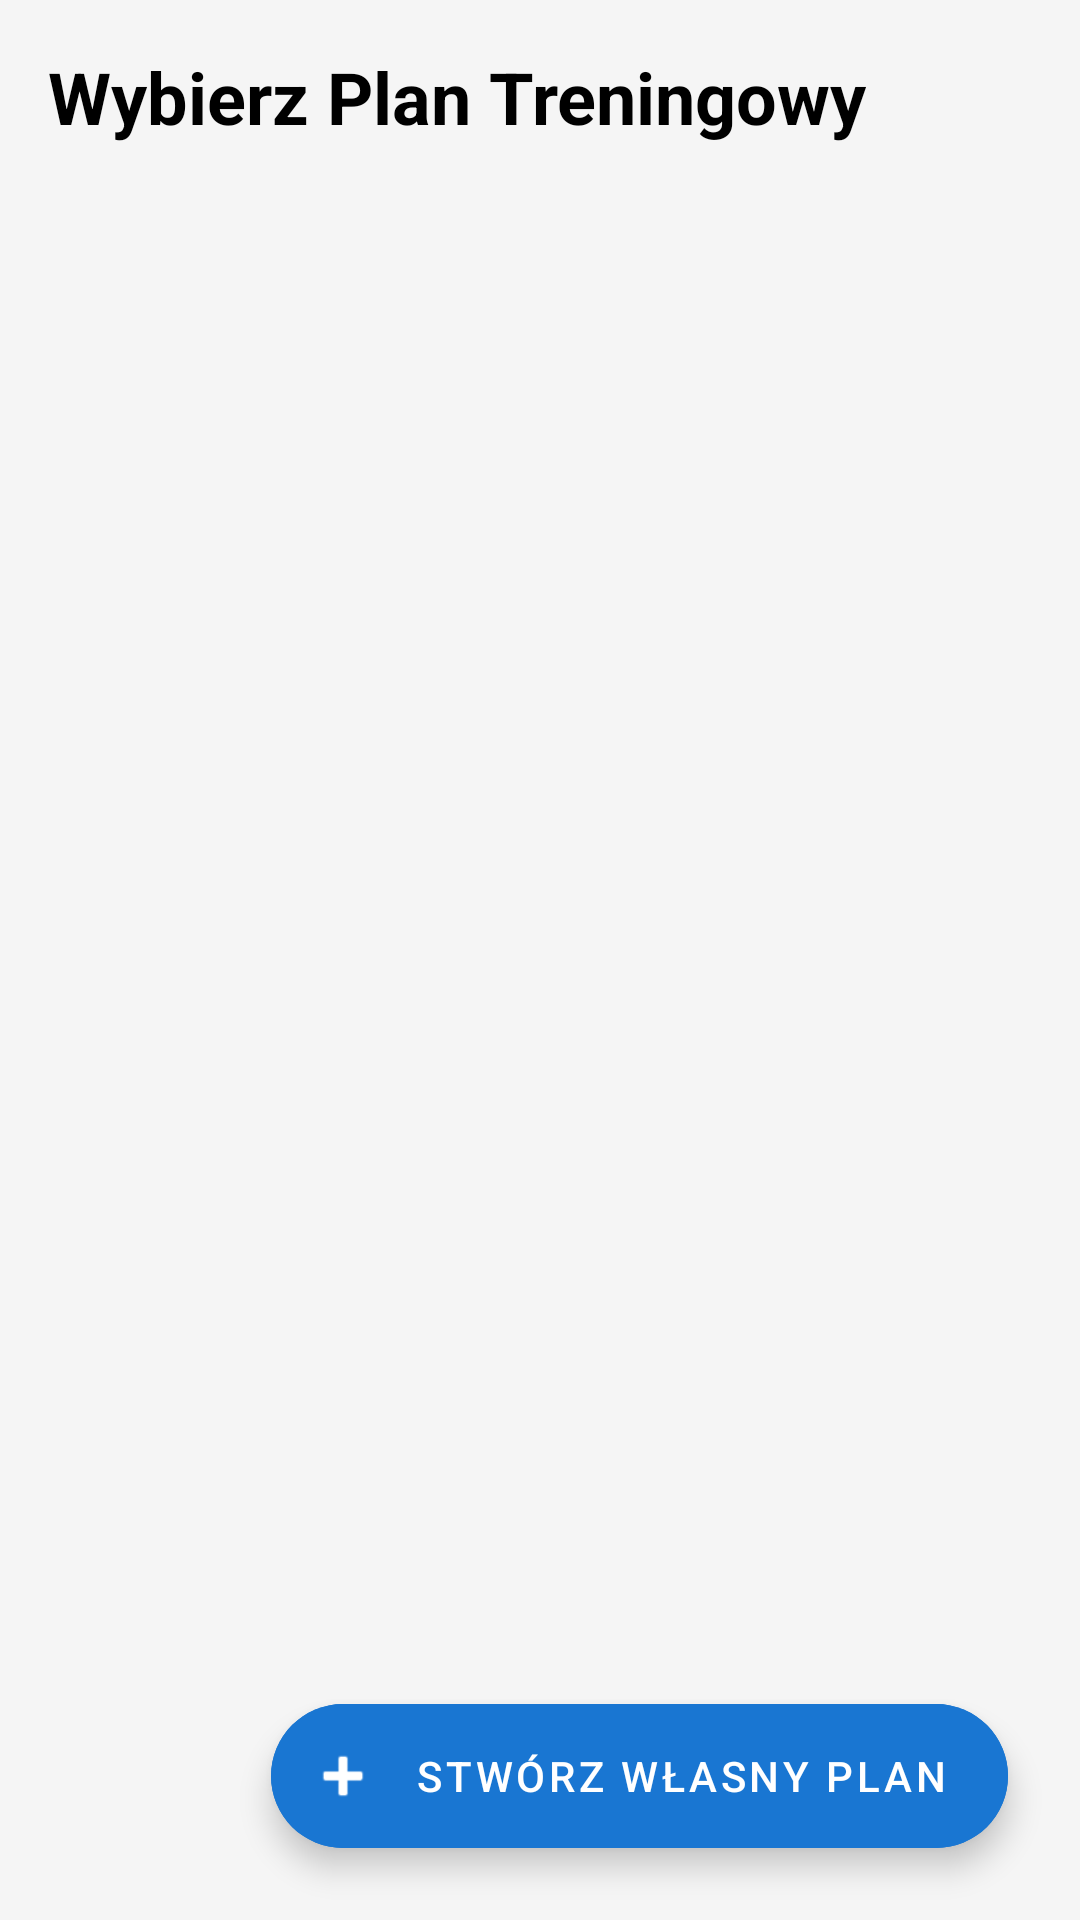

This screen was rendered from an Android layout file. Write that file and the resources it references.
<!-- AndroidManifest.xml: application theme Theme.PowerStrongApp -->
<!-- res/layout/fragment_plan_list.xml -->
<?xml version="1.0" encoding="utf-8"?>
<androidx.constraintlayout.widget.ConstraintLayout
    xmlns:android="http://schemas.android.com/apk/res/android"
    xmlns:app="http://schemas.android.com/apk/res-auto"
    android:layout_width="match_parent"
    android:layout_height="match_parent"
    android:background="#F5F5F5">

    <TextView
        android:id="@+id/tvTitle"
        android:layout_width="wrap_content"
        android:layout_height="wrap_content"
        android:text="Wybierz Plan Treningowy"
        android:textSize="24sp"
        android:textStyle="bold"
        android:textColor="@color/black"
        android:layout_margin="16dp"
        app:layout_constraintStart_toStartOf="parent"
        app:layout_constraintTop_toTopOf="parent"/>

    <androidx.recyclerview.widget.RecyclerView
        android:id="@+id/rvPlans"
        android:layout_width="0dp"
        android:layout_height="0dp"
        android:layout_marginTop="16dp"
        app:layout_constraintTop_toBottomOf="@id/tvTitle"
        app:layout_constraintBottom_toBottomOf="parent"
        app:layout_constraintStart_toStartOf="parent"
        app:layout_constraintEnd_toEndOf="parent"/>

    <ProgressBar
        android:id="@+id/progressBar"
        android:layout_width="wrap_content"
        android:layout_height="wrap_content"
        android:visibility="gone"
        app:layout_constraintBottom_toBottomOf="parent"
        app:layout_constraintEnd_toEndOf="parent"
        app:layout_constraintStart_toStartOf="parent"
        app:layout_constraintTop_toTopOf="parent" />

    <com.google.android.material.floatingactionbutton.ExtendedFloatingActionButton
        android:id="@+id/fabCreatePlan"
        android:layout_width="wrap_content"
        android:layout_height="wrap_content"
        android:layout_margin="24dp"
        android:text="Stwórz własny plan"
        android:textColor="@android:color/white"
        android:backgroundTint="#1976D2"
        app:icon="@android:drawable/ic_input_add"
        app:iconTint="@android:color/white"
        app:layout_constraintBottom_toBottomOf="parent"
        app:layout_constraintEnd_toEndOf="parent"/>

</androidx.constraintlayout.widget.ConstraintLayout>
<!-- resources referenced by this layout -->
<resources>
  <color name="black">#000000</color>
  <style name="Theme.PowerStrongApp" parent="Theme.MaterialComponents.DayNight.NoActionBar">
  
          <item name="colorPrimary">@color/md_theme_light_primary</item>
          <item name="colorOnPrimary">@color/md_theme_light_onPrimary</item>
  
          <item name="colorSecondary">@color/md_theme_light_secondary</item>
          <item name="colorOnSecondary">@color/md_theme_light_onSecondary</item>
  
          <item name="colorOutline">@color/color_outline</item>
  
          <item name="android:windowBackground">@color/md_theme_light_background</item>
          <item name="colorSurface">@color/md_theme_light_surface</item>
          <item name="colorOnSurface">@color/md_theme_light_onSurface</item>
          <item name="colorOnSurfaceVariant">@color/md_theme_light_onSurfaceVariant</item>
  
          <item name="android:statusBarColor">?attr/colorSurface</item>
          <item name="android:windowLightStatusBar">true</item>
      </style>
  <color name="md_theme_light_primary">@color/orange_900</color>
  <color name="md_theme_light_onPrimary">@color/white</color>
  <color name="md_theme_light_secondary">@color/teal_700</color>
  <color name="md_theme_light_onSecondary">@color/white</color>
  <color name="color_outline">@color/grey_400</color>
  <color name="md_theme_light_background">@color/grey_100</color>
  <color name="md_theme_light_surface">@color/white</color>
  <color name="md_theme_light_onSurface">@color/grey_900</color>
  <color name="md_theme_light_onSurfaceVariant">@color/grey_800</color>
  <color name="orange_900">#E65100</color>
  <color name="white">#FFFFFF</color>
  <color name="teal_700">#00796B</color>
  <color name="grey_400">#BDBDBD</color>
  <color name="grey_100">#F3F3F3</color>
  <color name="grey_900">#121212</color>
  <color name="grey_800">#161616</color>
</resources>
